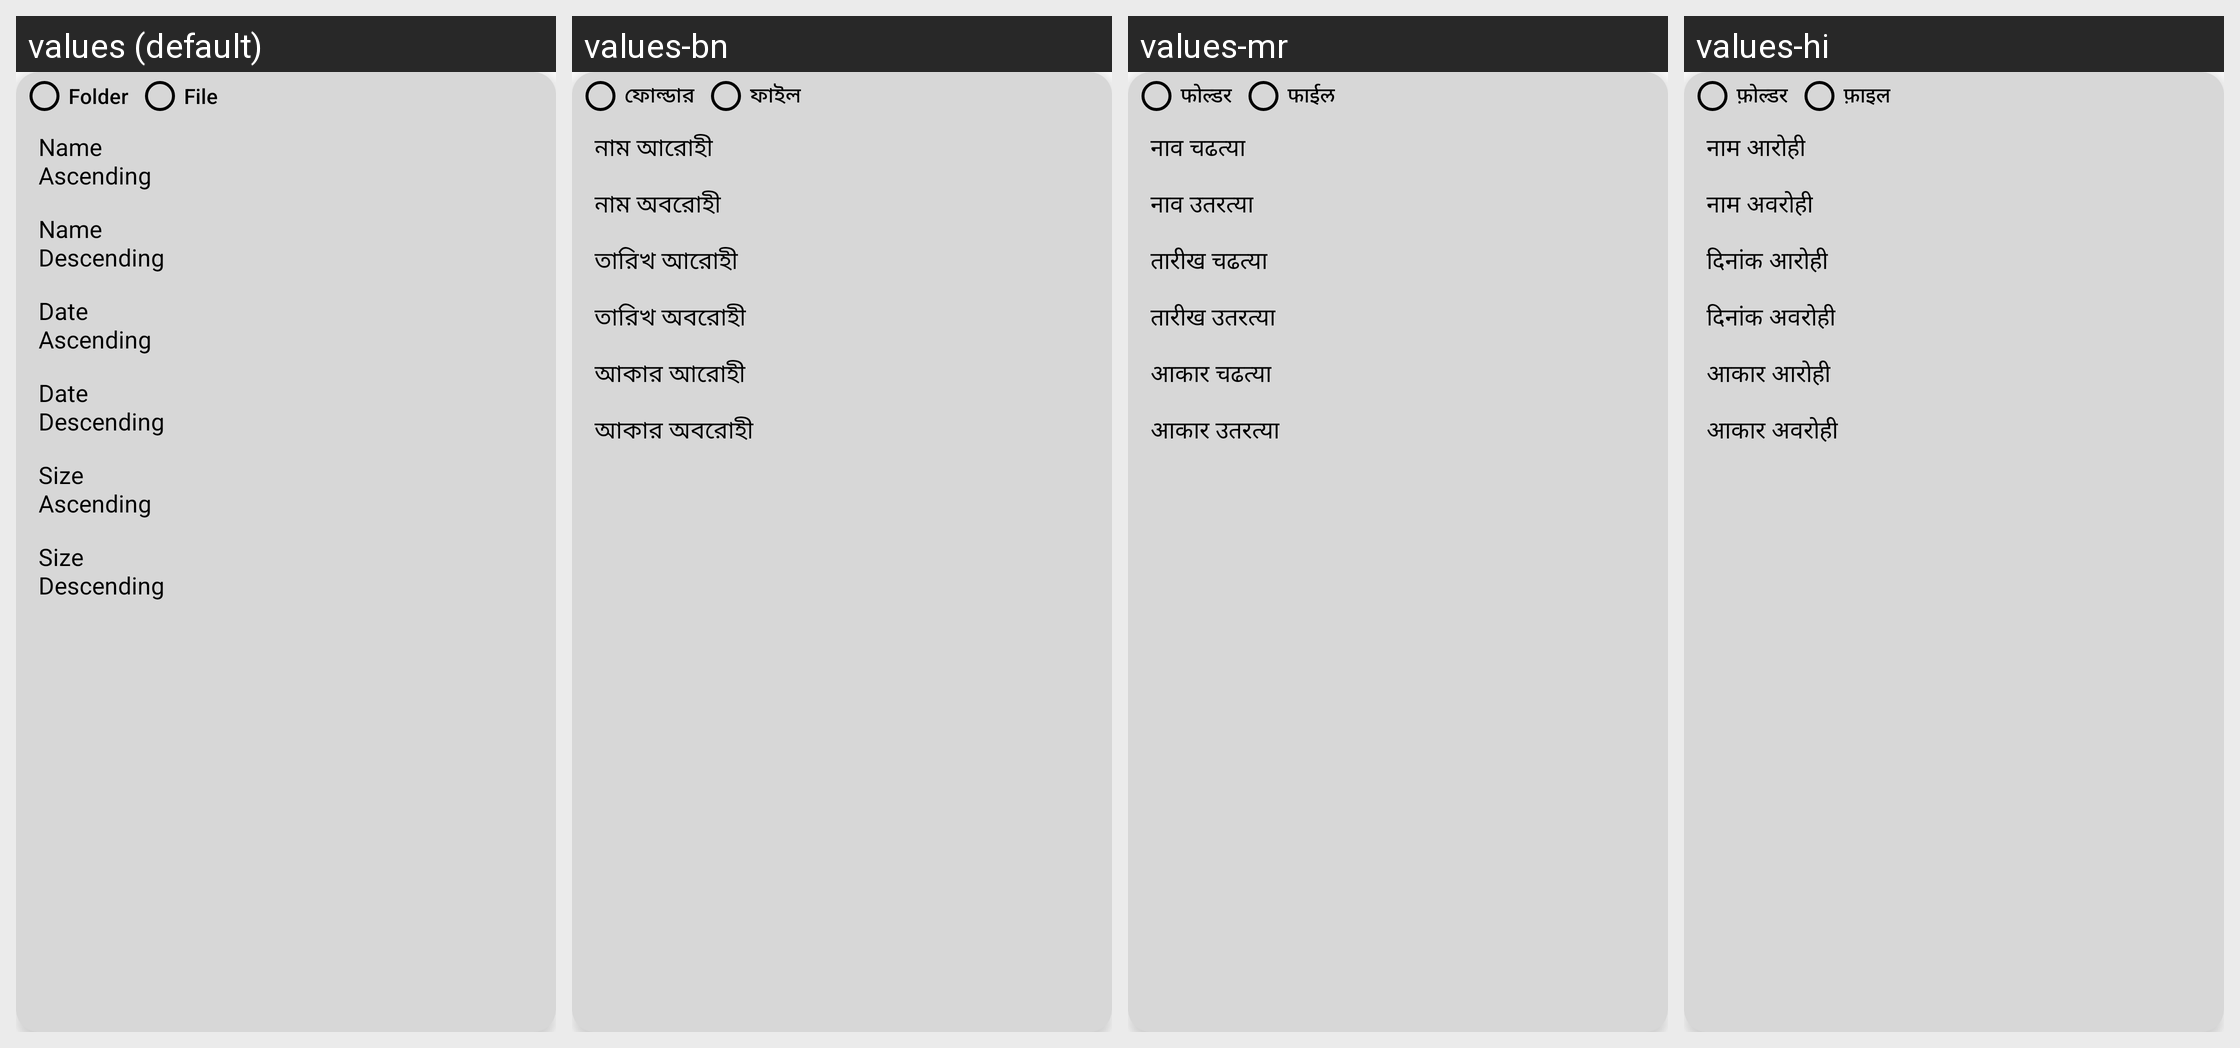

Locale-by-locale string values for the Android screen shown in this grid:
Android screen res/layout/pop_window_resort.xml rendered under 4 locales, left to right: values (default), values-bn, values-mr, values-hi. Device: Nexus 5 (rendered at 1080×1920; each locale shown at half size, 540×960, under a caption strip naming it); theme AIO.App.
Other locales in the repository, not shown: values-ar, values-de, values-es, values-fa, values-fr, values-in, values-it, values-ja, values-ko, values-pt, values-ru, values-ta, values-te, values-tr, values-ur, values-vi, values-zh.
Strings drawn on this screen, with the default value and each locale's value (text and hints the layout hard-codes, and strings that could not be matched under every locale, appear in the picture but are not listed):

mc
  values: Folder
  values-bn: ফোল্ডার
  values-mr: फोल्डर
  values-hi: फ़ोल्डर

lj
  values: File
  values-bn: ফাইল
  values-mr: फाईल
  values-hi: फ़ाइल

nf
  values: Name Ascending
  values-bn: নাম আরোহী
  values-mr: नाव चढत्या
  values-hi: नाम आरोही

bd
  values: Name Descending
  values-bn: নাম অবরোহী
  values-mr: नाव उतरत्या
  values-hi: नाम अवरोही

dh
  values: Date Ascending
  values-bn: তারিখ আরোহী
  values-mr: तारीख चढत्या
  values-hi: दिनांक आरोही

eb
  values: Date Descending
  values-bn: তারিখ অবরোহী
  values-mr: तारीख उतरत्या
  values-hi: दिनांक अवरोही

vf
  values: Size Ascending
  values-bn: আকার আরোহী
  values-mr: आकार चढत्या
  values-hi: आकार आरोही

ey
  values: Size Descending
  values-bn: আকার অবরোহী
  values-mr: आकार उतरत्या
  values-hi: आकार अवरोही
